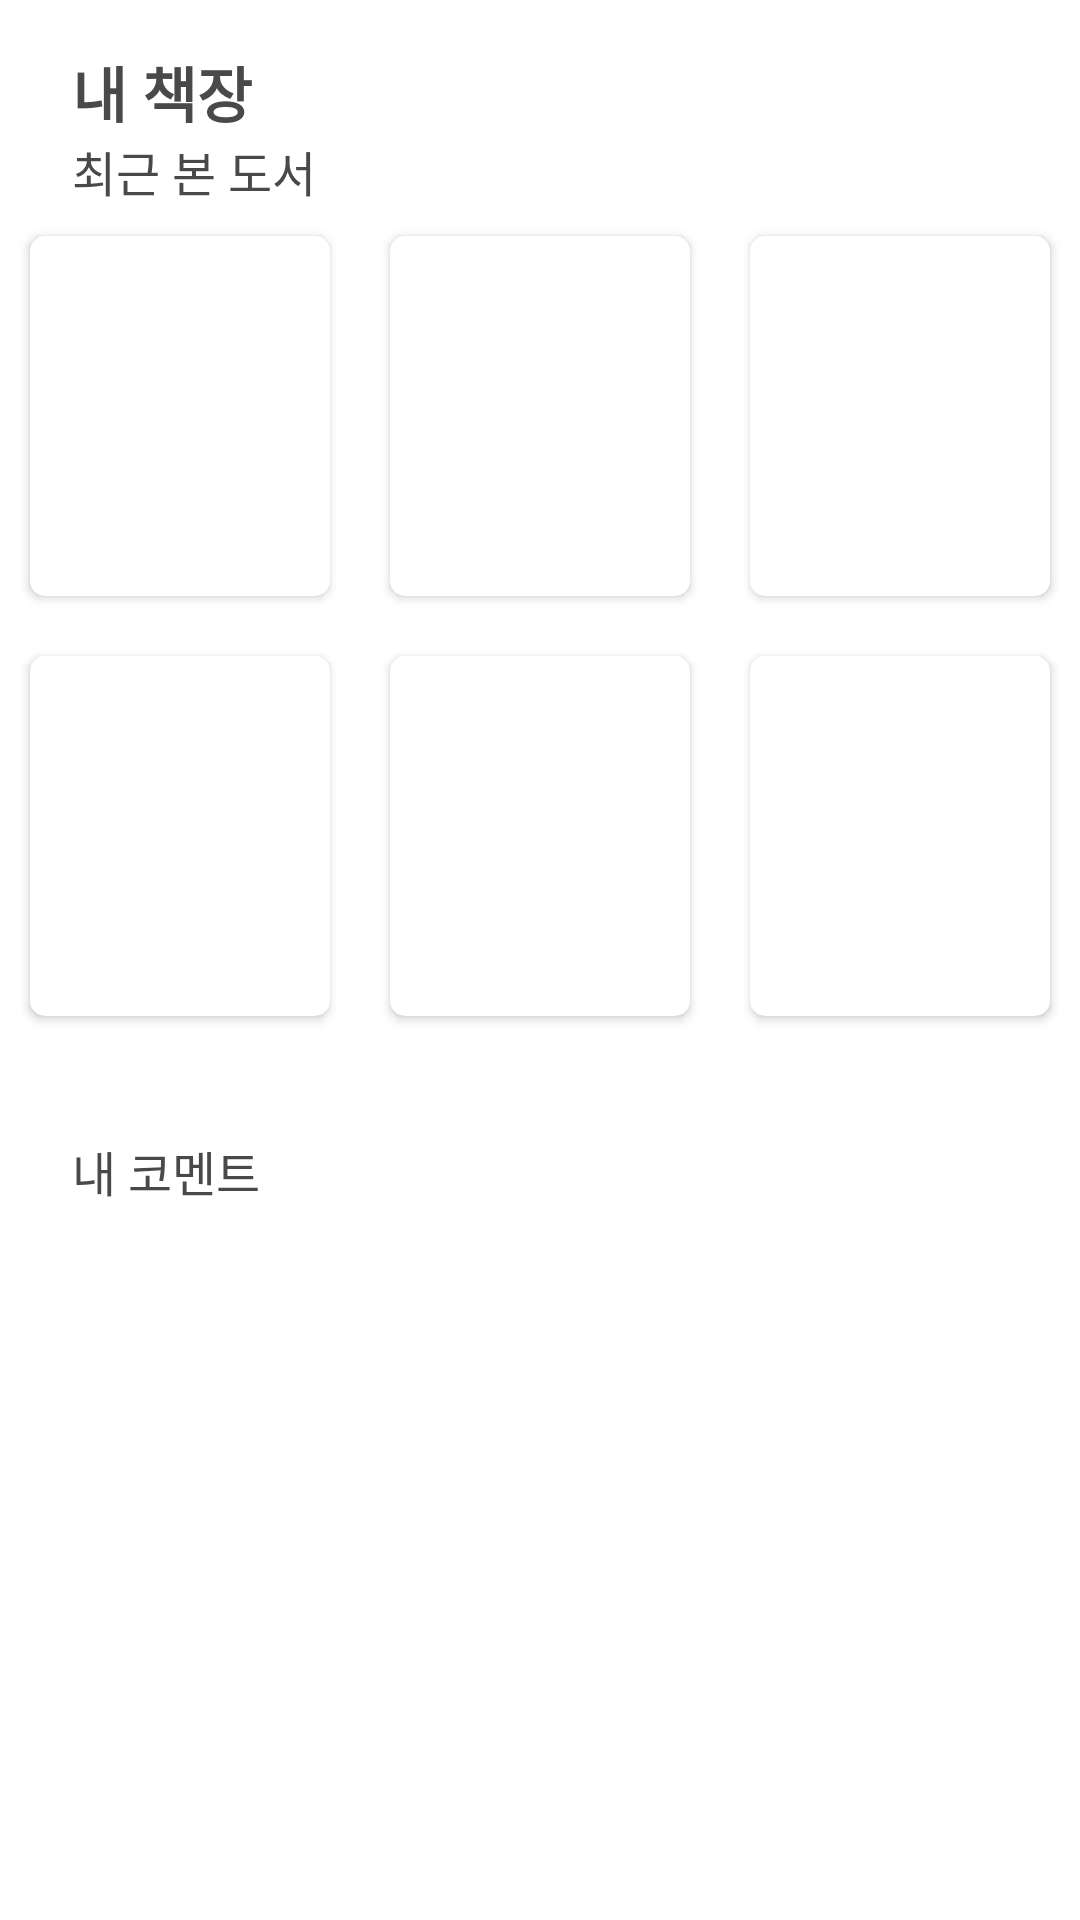

Produce the Android XML layout that renders to this screen, including the resource entries it uses.
<!-- AndroidManifest.xml: application theme Theme.ReComm -->
<!-- res/layout/fragment_mybook.xml -->
<?xml version="1.0" encoding="utf-8"?>
<LinearLayout xmlns:android="http://schemas.android.com/apk/res/android"
    xmlns:app="http://schemas.android.com/apk/res-auto"
    xmlns:tools="http://schemas.android.com/tools"
    android:layout_width="match_parent"
    android:layout_height="match_parent"
    android:orientation="vertical"
    android:background="@color/white"
    android:paddingBottom="50dp"
    tools:context=".Mybook">
<androidx.constraintlayout.widget.ConstraintLayout
    android:layout_width="match_parent"
    android:layout_height="wrap_content"
    android:background="@color/white">

    <TextView
        android:id="@+id/textView10"
        android:layout_width="match_parent"
        android:layout_height="wrap_content"
        android:layout_marginStart="24dp"
        android:layout_marginTop="16dp"
        android:fontFamily="@font/notosans_kr_medium"
        android:text="내 책장"
        android:textColor="#494949"
        android:textFontWeight="700"
        android:textSize="20dp"
        app:layout_constraintStart_toStartOf="parent"
        app:layout_constraintTop_toTopOf="parent" />

    <TextView
        android:id="@+id/textView15"
        android:layout_width="match_parent"
        android:layout_height="wrap_content"
        android:layout_marginStart="24dp"
        android:fontFamily="@font/notosans_kr_medium"
        android:text="최근 본 도서"
        android:textColor="#494949"
        android:textSize="16dp"
        app:layout_constraintTop_toBottomOf="@+id/textView10" />

    <LinearLayout
        android:id="@+id/linearLayout8"
        android:layout_width="match_parent"
        android:layout_height="wrap_content"
        android:orientation="vertical"
        app:layout_constraintTop_toBottomOf="@+id/textView15">

        <LinearLayout
            android:id="@+id/linearLayout6"
            android:layout_width="match_parent"
            android:layout_height="wrap_content"
            android:gravity="center_horizontal"
            android:orientation="horizontal">

            <androidx.cardview.widget.CardView
                android:layout_width="100dp"
                android:layout_height="120dp"
                android:layout_margin="10dp"
                app:cardCornerRadius="5dp">

                <ImageView
                    android:id="@+id/img1"
                    android:layout_width="match_parent"
                    android:layout_height="match_parent"
                    android:scaleType="centerCrop"/>
            </androidx.cardview.widget.CardView>

            <androidx.cardview.widget.CardView
                android:layout_width="100dp"
                android:layout_height="120dp"
                android:layout_margin="10dp"
                app:cardCornerRadius="5dp">

                <ImageView
                    android:id="@+id/img2"
                    android:layout_width="match_parent"
                    android:layout_height="match_parent"
                    android:scaleType="centerCrop"/>
            </androidx.cardview.widget.CardView>

            <androidx.cardview.widget.CardView
                android:layout_width="100dp"
                android:layout_height="120dp"
                android:layout_margin="10dp"
                app:cardCornerRadius="5dp">

                <ImageView
                    android:id="@+id/img3"
                    android:layout_width="match_parent"
                    android:layout_height="match_parent"
                    android:scaleType="centerCrop" />
            </androidx.cardview.widget.CardView>
        </LinearLayout>

        <LinearLayout
            android:id="@+id/linearLayout7"
            android:layout_width="match_parent"
            android:layout_height="wrap_content"
            android:gravity="center_horizontal"
            android:orientation="horizontal">

            <androidx.cardview.widget.CardView
                android:layout_width="100dp"
                android:layout_height="120dp"
                android:layout_margin="10dp"
                app:cardCornerRadius="5dp">

                <ImageView
                    android:id="@+id/img4"
                    android:layout_width="match_parent"
                    android:layout_height="match_parent"
                    android:scaleType="centerCrop"/>
            </androidx.cardview.widget.CardView>

            <androidx.cardview.widget.CardView
                android:layout_width="100dp"
                android:layout_height="120dp"
                android:layout_margin="10dp"
                app:cardCornerRadius="5dp">

                <ImageView
                    android:id="@+id/img5"
                    android:layout_width="match_parent"
                    android:layout_height="match_parent"
                    android:scaleType="centerCrop"/>
            </androidx.cardview.widget.CardView>

            <androidx.cardview.widget.CardView
                android:layout_width="100dp"
                android:layout_height="120dp"
                android:layout_margin="10dp"
                app:cardCornerRadius="5dp">

                <ImageView
                    android:id="@+id/img6"
                    android:layout_width="match_parent"
                    android:layout_height="match_parent"
                    android:scaleType="centerCrop"/>
            </androidx.cardview.widget.CardView>
        </LinearLayout>
    </LinearLayout>

    <TextView
        android:id="@+id/textView14"
        android:layout_width="match_parent"
        android:layout_height="wrap_content"
        android:layout_marginStart="24dp"
        android:layout_marginTop="30dp"
        android:fontFamily="@font/notosans_kr_medium"
        android:text="내 코멘트"
        android:textColor="#494949"
        android:textSize="16dp"
        app:layout_constraintStart_toStartOf="parent"
        app:layout_constraintTop_toBottomOf="@+id/linearLayout8" />

</androidx.constraintlayout.widget.ConstraintLayout>
    <androidx.recyclerview.widget.RecyclerView
        android:id="@+id/recyclerView"
        android:layout_width="match_parent"
        android:layout_height="wrap_content"
        android:layout_marginTop="13dp"
        android:layout_marginLeft="20dp"
        android:layout_marginRight="20dp"/>
</LinearLayout>
<!-- resources referenced by this layout -->
<resources>
  <style name="Theme.ReComm" parent="Theme.MaterialComponents.DayNight.DarkActionBar">
          
          <item name="colorPrimary">@color/purple_500</item>
          <item name="colorPrimaryVariant">@color/purple_700</item>
          <item name="colorOnPrimary">@color/white</item>
          
          <item name="colorSecondary">@color/teal_200</item>
          <item name="colorSecondaryVariant">@color/teal_700</item>
          <item name="colorOnSecondary">@color/black</item>
          
          <item name="android:statusBarColor">?attr/colorPrimaryVariant</item>
          
          <item name="android:windowFullscreen">true</item>
          <item name="windowNoTitle">true</item>
      </style>
  <!-- not gathered from this repository: default colours our renderer supplied (Android Studio template values) -->
  <color name="purple_500">#FF6200EE</color>
  <color name="purple_700">#FF3700B3</color>
  <color name="teal_200">#FF03DAC5</color>
  <color name="teal_700">#FF018786</color>
  <color name="black">#FF000000</color>
  <color name="white">#FFFFFFFF</color>
</resources>
